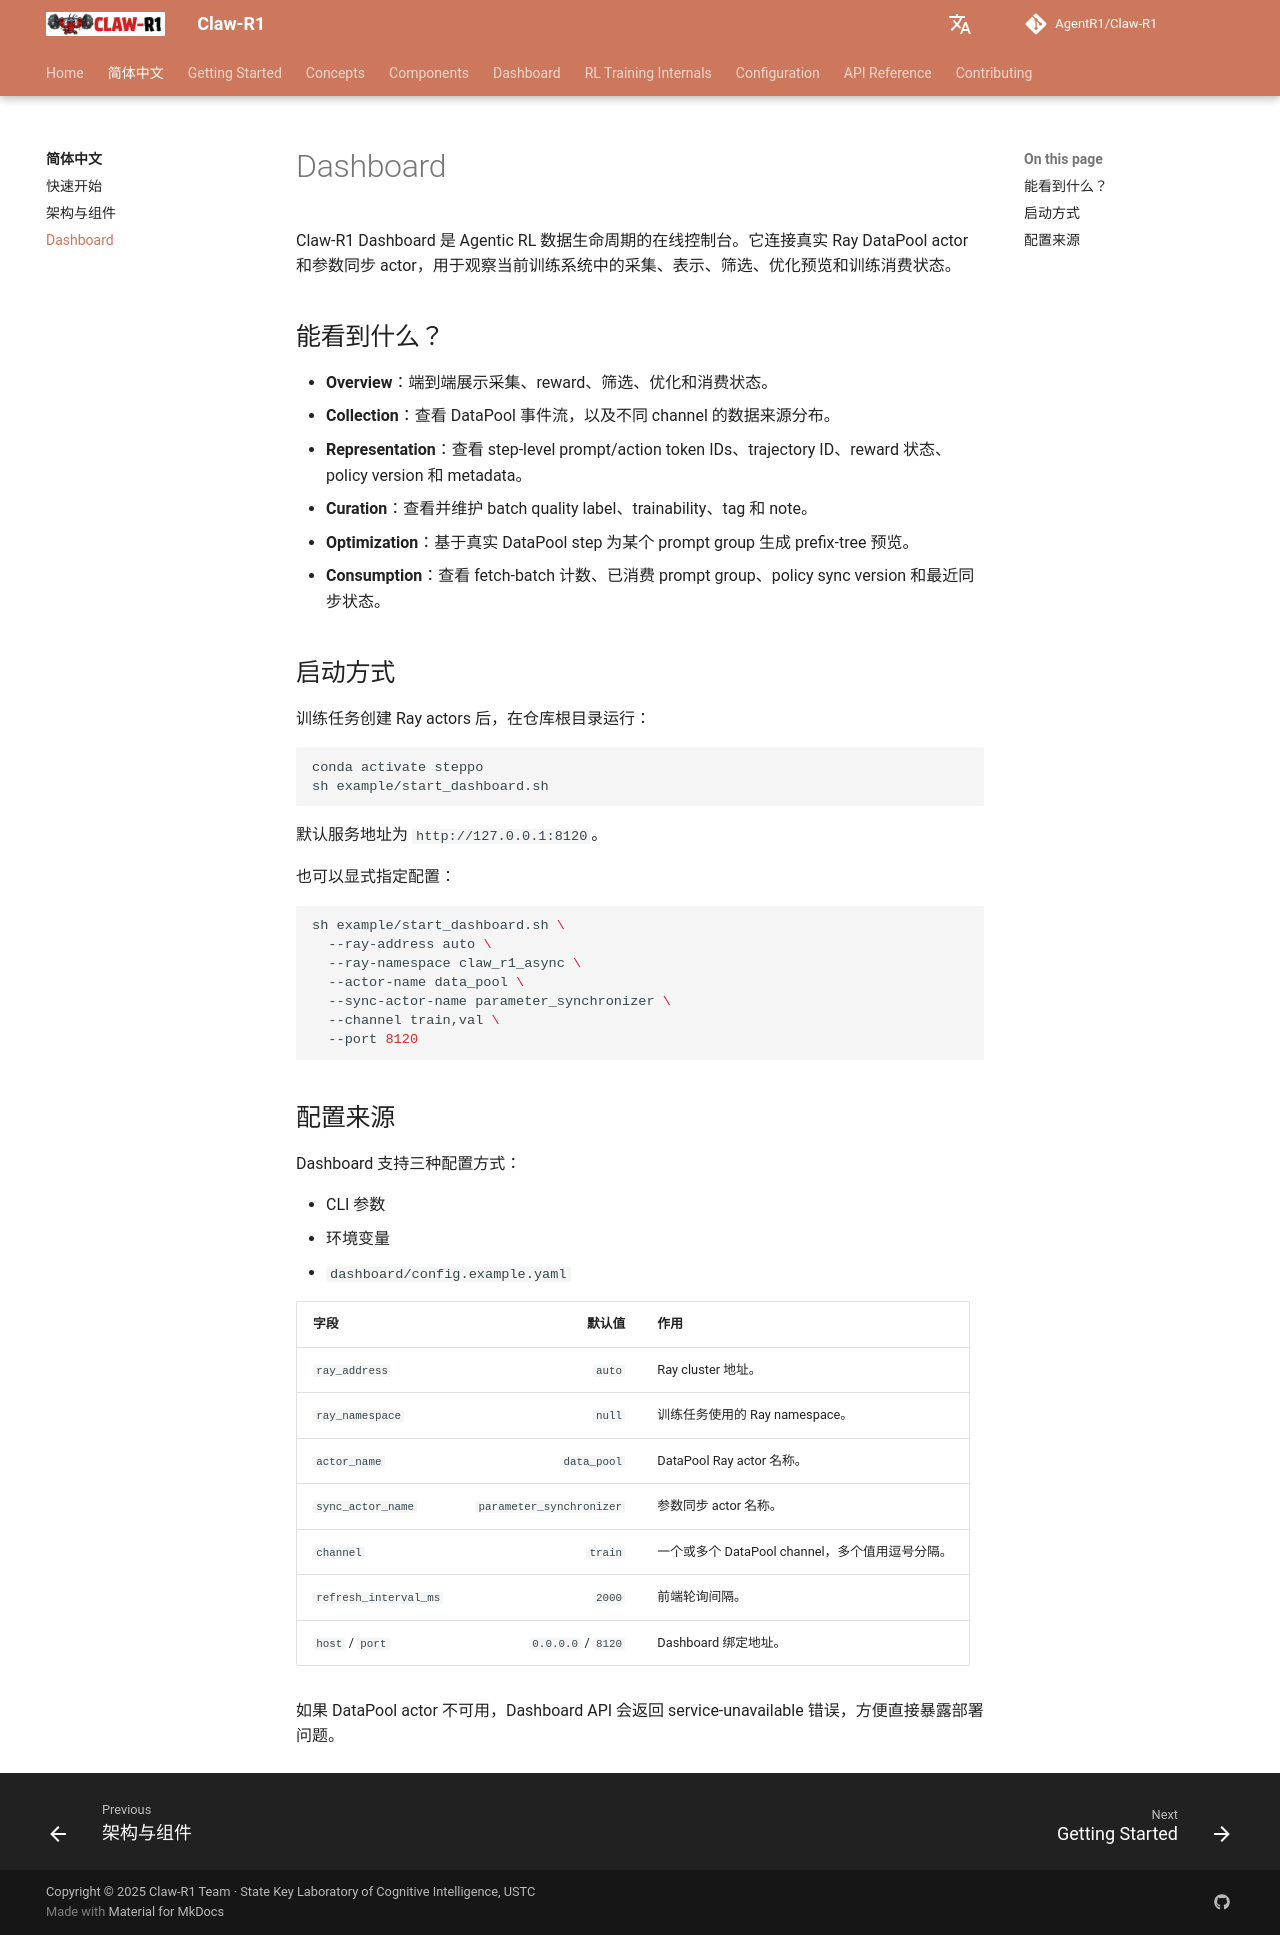

repository: AgentR1/Claw-R1 · page: zh/dashboard/index.html · generator: mkdocs

# Dashboard

Claw-R1 Dashboard 是 Agentic RL 数据生命周期的在线控制台。它连接真实 Ray DataPool actor 和参数同步 actor，用于观察当前训练系统中的采集、表示、筛选、优化预览和训练消费状态。

## 能看到什么？

- **Overview**：端到端展示采集、reward、筛选、优化和消费状态。
- **Collection**：查看 DataPool 事件流，以及不同 channel 的数据来源分布。
- **Representation**：查看 step-level prompt/action token IDs、trajectory ID、reward 状态、policy version 和 metadata。
- **Curation**：查看并维护 batch quality label、trainability、tag 和 note。
- **Optimization**：基于真实 DataPool step 为某个 prompt group 生成 prefix-tree 预览。
- **Consumption**：查看 fetch-batch 计数、已消费 prompt group、policy sync version 和最近同步状态。

## 启动方式

训练任务创建 Ray actors 后，在仓库根目录运行：

```bash
conda activate steppo
sh example/start_dashboard.sh
```

默认服务地址为 `http://127.0.0.1:8120`。

也可以显式指定配置：

```bash
sh example/start_dashboard.sh \
  --ray-address auto \
  --ray-namespace claw_r1_async \
  --actor-name data_pool \
  --sync-actor-name parameter_synchronizer \
  --channel train,val \
  --port 8120
```

## 配置来源

Dashboard 支持三种配置方式：

- CLI 参数
- 环境变量
- `dashboard/config.example.yaml`

| 字段 | 默认值 | 作用 |
|---|---:|---|
| `ray_address` | `auto` | Ray cluster 地址。 |
| `ray_namespace` | `null` | 训练任务使用的 Ray namespace。 |
| `actor_name` | `data_pool` | DataPool Ray actor 名称。 |
| `sync_actor_name` | `parameter_synchronizer` | 参数同步 actor 名称。 |
| `channel` | `train` | 一个或多个 DataPool channel，多个值用逗号分隔。 |
| `refresh_interval_ms` | `2000` | 前端轮询间隔。 |
| `host` / `port` | `0.0.0.0` / `8120` | Dashboard 绑定地址。 |

如果 DataPool actor 不可用，Dashboard API 会返回 service-unavailable 错误，方便直接暴露部署问题。
